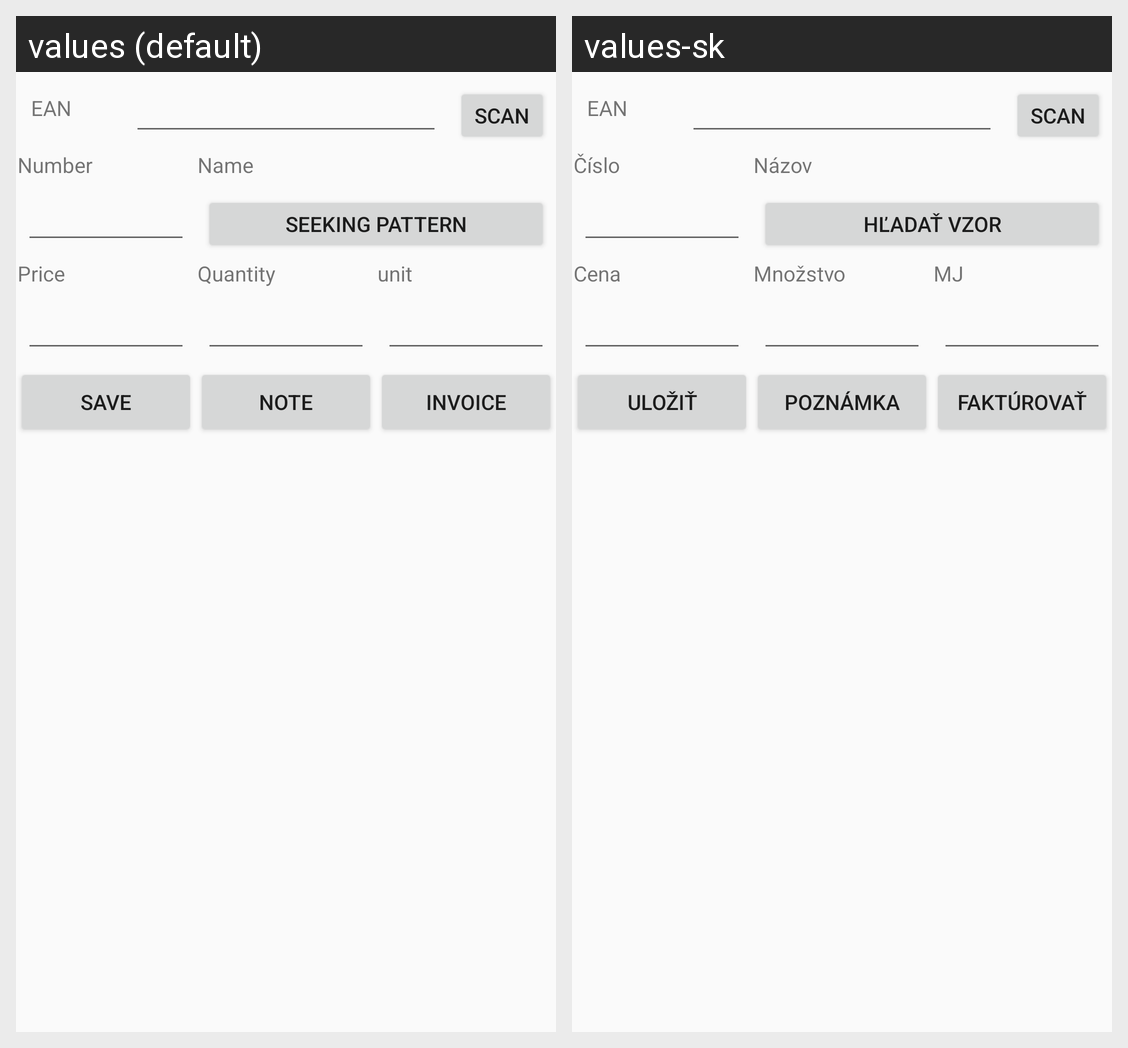

The Android screen above is rendered under two locales of the same app. Produce the string resources it draws, with the default and per-locale values.
Android screen res/layout/inventura.xml rendered under 2 locales, left to right: values (default), values-sk. Device: Nexus 5 (rendered at 1080×1920; each locale shown at half size, 540×960, under a caption strip naming it); theme AppTheme.
Strings drawn on this screen, with the default value and each locale's value (text and hints the layout hard-codes, and strings that could not be matched under every locale, appear in the picture but are not listed):

popisean
  values: EAN
  values-sk: EAN

scan
  values: Scan
  values-sk: Scan

popiscis
  values: Number
  values-sk: Číslo

popiseditname
  values: Name
  values-sk: Názov

konthladaj
  values: Seeking pattern
  values-sk: Hľadať vzor

popiseditprice
  values: Price
  values-sk: Cena

popiseditmnoz
  values: Quantity
  values-sk: Množstvo

popiseditmj
  values: unit
  values-sk: MJ

popiseditsave
  values: Save
  values-sk: Uložiť

popisbtnpoznamka
  values: Note
  values-sk: Poznámka

popisbtnfakturuj
  values: Invoice
  values-sk: Faktúrovať
